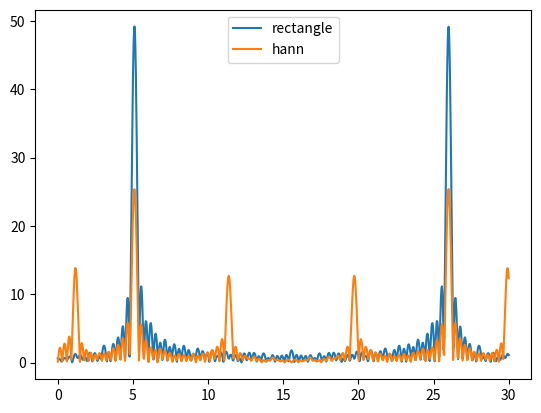

The script that saved this image: (Note: this script raises an exception after producing the figure.)
from typing import Callable

import matplotlib.pyplot as plt
import numpy as np


def window_fourier(
    f: Callable[[float], float], h: Callable[[float], float], a: float, b: float, n: int
) -> Callable[[float], float]:
    """
    Returns a function that is the windowed Fourier series of f with window h and n terms.

    Args:
        f (Callable[[float], float]): The function to approximate.
        h (Callable[[float], float]): The window function.
        a (float): The lower bound of the interval.
        b (float): The upper bound of the interval.
        n (int): The number of terms in the Fourier series.

    Returns:
        Callable[[float], float]: The windowed Fourier series of f with window h and n terms.

    """
    return lambda w: sum(f(t) * h(t) * np.exp(-1j * w * t) for t in np.linspace(a, b, n))


if __name__ == "__main__":
    print("f(t) = a_0 * sin(w_0 * t) + a_1 * sin(w_1 * t) for t in [0, T]")
    print("a_0 = 1,  a_1 = 0.002,  w_0 = 5.1,  w_1 = 25.5,  T = 2 * pi")
    print("for rectangle window h(t) = 1")
    print("for hann window h(t) = 0.5 * (1 - cos(2 * pi * t))")

    def f(t: float) -> float:
        return np.sin(5.1 * t) + 0.002 * np.sin(25.5 * t) + np.random.uniform(-0.1, 0.1)

    def rectangle(t: float) -> float:  # pylint: disable=unused-argument
        return 1

    def hann(t: float) -> float:
        return 0.5 * (1 - np.cos(2 * np.pi * t))

    a = -10
    b = 10
    n = 100

    w = np.linspace(0, 30, 1000)

    plt.plot(w, np.abs(window_fourier(f, rectangle, a, b, n)(w)), label="rectangle")
    plt.plot(w, np.abs(window_fourier(f, hann, a, b, n)(w)), label="hann")
    plt.legend()
    plt.savefig("lesson_12/fourier.png")
